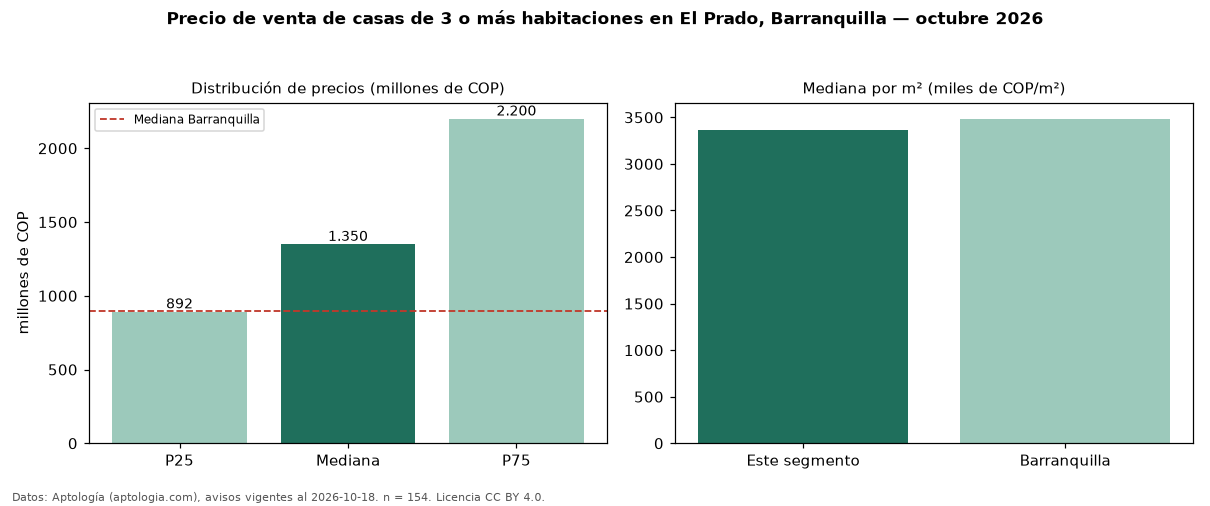

Data behind this chart, as committed beside it:
seccion, metrica, valor, moneda, n
precio, p25, 892500000, COP, 154
precio, mediana, 1350000000, COP, 154
precio, p75, 2200000001, COP, 154
precio, minimo, 350000000, COP, 154
precio, maximo, 6000000000, COP, 154
m2, mediana_precio_m2, 3360139, COP, 154
m2, area_mediana_m2, 404.5, m2, 154
banos, mediana_banos, 4.0, , 
parqueadero, pct_con_parqueadero, 92.6, %, 136
estrato, estrato_mas_frecuente, 5, , 152
habitaciones, 3+, 1350000000, COP, 154
ciudad, mediana_ciudad_referencia, 900000000, COP, 
ciudad, mediana_m2_ciudad, 3484660, COP, 
fuente, fecha_datos, 2026-10-18, , 
fuente, atribucion, https://www.aptologia.com/casas-en-venta…, , 
fuente, licencia, CC BY 4.0, , 
